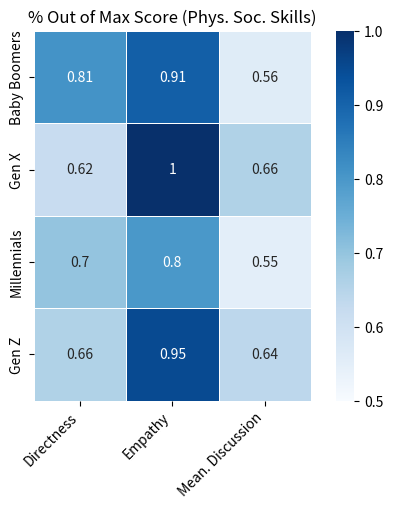

Python code for this plot:
# Import libraries
import pandas as pd
import numpy as np
import seaborn as sn
import matplotlib.pyplot as plt

# Define data set (% out of max score for each phys. social skill)
# First line Baby Boomers, last line Gen Z
data = [[.81, .91, .56,],
        [.62, 1, .66],
        [.7, .8, .55],
        [.66, .95, .64]]

# Define axis labels
generations = ['Baby Boomers', 'Gen X', 'Millennials', 'Gen Z']
soc_skills = ['Directness','Empathy', 'Mean. Discussion']

# Define data frame
df = pd.DataFrame(data)

# Define heatmap using correlation matrix data
vis = sn.heatmap(
    df,
    annot=True,
    vmin=.5, vmax=1, center=.75,
    cmap="Blues",
    square=True,
    linewidths=.5,
    xticklabels=soc_skills,
    yticklabels=generations
    )

# Rotate heatmap's x-axis labels
vis.set_xticklabels(
    vis.get_xticklabels(),
    rotation=45,
    horizontalalignment='right'
    )

# Add title to heatmap
vis.set_title('% Out of Max Score (Phys. Soc. Skills)')

plt.show()